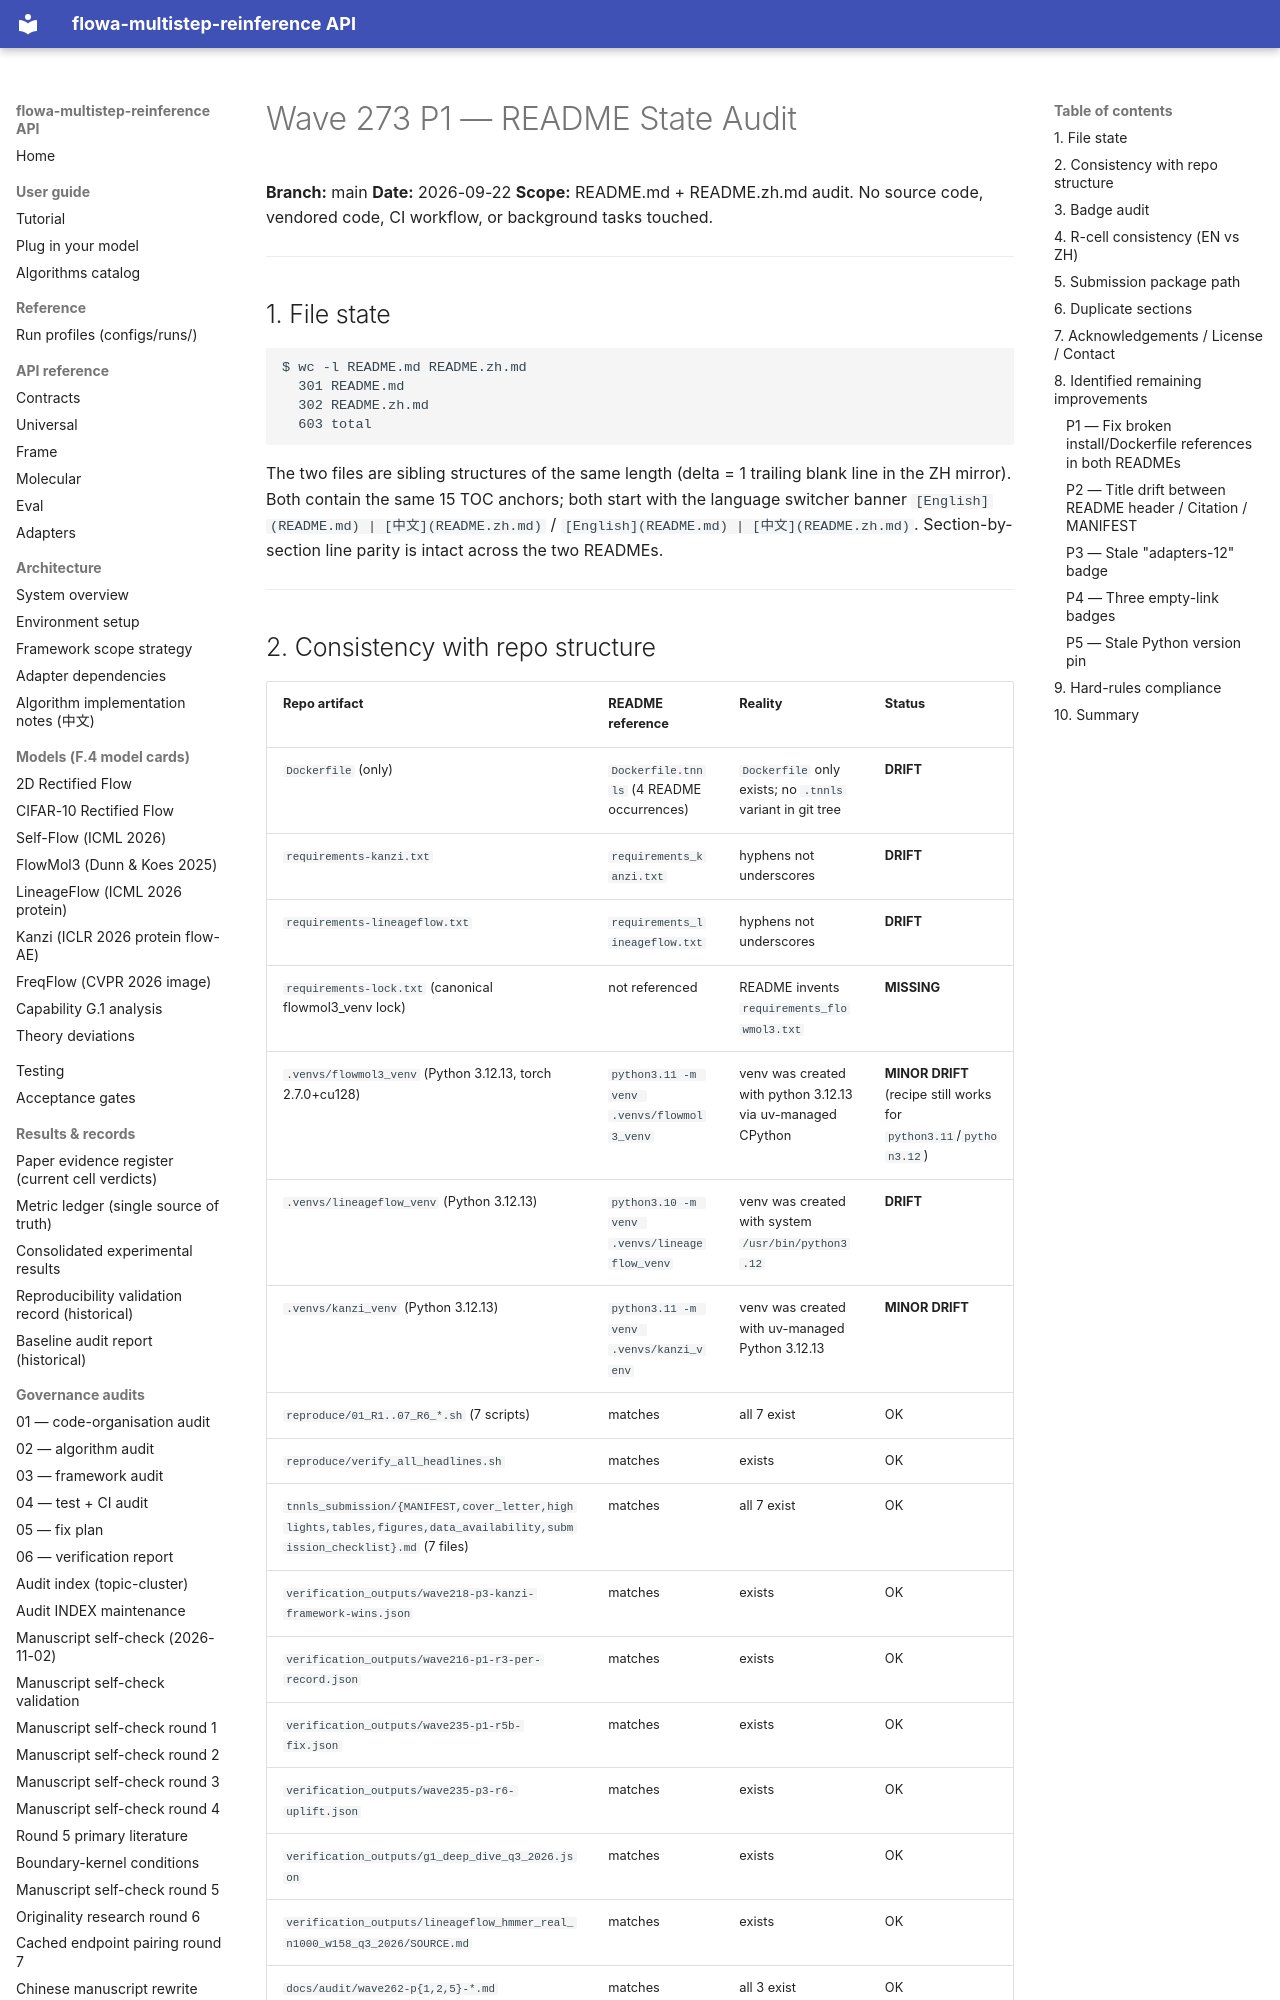

repository: silverenternal/flowa-multistep-reinference · page: audit/wave273-p1-readme-state/index.html · generator: mkdocs

# Wave 273 P1 — README State Audit

**Branch:** main
**Date:** 2026-09-22
**Scope:** README.md + README.zh.md audit. No source code, vendored code, CI
workflow, or background tasks touched.

---

## 1. File state

```
$ wc -l README.md README.zh.md
  301 README.md
  302 README.zh.md
  603 total
```

The two files are sibling structures of the same length (delta = 1 trailing
blank line in the ZH mirror). Both contain the same 15 TOC anchors; both
start with the language switcher banner `[English](README.md) | [中文](README.zh.md)` /
`[English](README.md) | [中文](README.zh.md)`. Section-by-section line parity
is intact across the two READMEs.

---

## 2. Consistency with repo structure

| Repo artifact | README reference | Reality | Status |
|---|---|---|---|
| `Dockerfile` (only) | `Dockerfile.tnnls` (4 README occurrences) | `Dockerfile` only exists; no `.tnnls` variant in git tree | **DRIFT** |
| `requirements-kanzi.txt` | `requirements_kanzi.txt` | hyphens not underscores | **DRIFT** |
| `requirements-lineageflow.txt` | `requirements_lineageflow.txt` | hyphens not underscores | **DRIFT** |
| `requirements-lock.txt` (canonical flowmol3_venv lock) | not referenced | README invents `requirements_flowmol3.txt` | **MISSING** |
| `.venvs/flowmol3_venv` (Python 3.12.13, torch 2.7.0+cu128) | `python3.11 -m venv .venvs/flowmol3_venv` | venv was created with python 3.12.13 via uv-managed CPython | **MINOR DRIFT** (recipe still works for `python3.11`/`python3.12`) |
| `.venvs/lineageflow_venv` (Python 3.12.13) | `python3.10 -m venv .venvs/lineageflow_venv` | venv was created with system `/usr/bin/python3.12` | **DRIFT** |
| `.venvs/kanzi_venv` (Python 3.12.13) | `python3.11 -m venv .venvs/kanzi_venv` | venv was created with uv-managed Python 3.12.13 | **MINOR DRIFT** |
| `reproduce/01_R1..07_R6_*.sh` (7 scripts) | matches | all 7 exist | OK |
| `reproduce/verify_all_headlines.sh` | matches | exists | OK |
| `tnnls_submission/{MANIFEST,cover_letter,highlights,tables,figures,data_availability,submission_checklist}.md` (7 files) | matches | all 7 exist | OK |
| `verification_outputs/wave218-p3-kanzi-framework-wins.json` | matches | exists | OK |
| `verification_outputs/wave216-p1-r3-per-record.json` | matches | exists | OK |
| `verification_outputs/wave235-p1-r5b-fix.json` | matches | exists | OK |
| `verification_outputs/wave235-p3-r6-uplift.json` | matches | exists | OK |
| `verification_outputs/g1_deep_dive_q3_2026.json` | matches | exists | OK |
| `verification_outputs/lineageflow_hmmer_real_n1000_w158_q3_2026/SOURCE.md` | matches | exists | OK |
| `docs/audit/wave262-p{1,2,5}-*.md` | matches | all 3 exist | OK |
| `docs/audit/wave238-p3-journal-decision.md` | matches | exists | OK |
| `adaptive_reflow/adapters/{flowmol3,freqflow,graphbfn,hidream_i1,kanzi,lineageflow,lumina_image_2_0,mnist_fm,protbfn_abbfn,rectified_flow_cifar,reference_flowa,self_flow,synthetic,toy_gaussian,toy_linear,twodim_fm,wan2_2}.py` (≥ 17 concrete adapters) | "12 adapters" | ≥ 17 concrete adapters | **STALE COUNT** |

---
